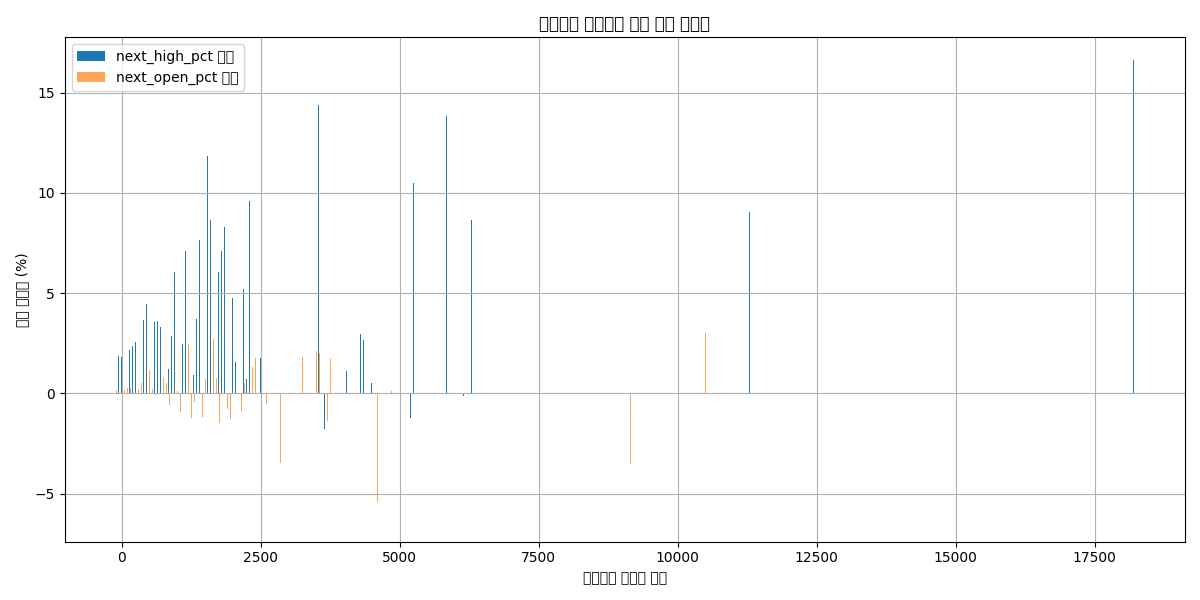

The file beside this chart, header and first rows:
trade_amt_bin, count, avg_next_high_pct, avg_next_open_pct
-100, 1105, 2.112, 0.1572
-50, 4507, 1.869, 0.1322
0, 2703, 1.814, 0.1437
50, 1207, 1.919, 0.1747
100, 615, 2.125, 0.2638
150, 358, 2.18, 0.2792
200, 234, 2.349, 0.2748
250, 153, 2.57, 0.3616
300, 113, 2.564, 0.2128
350, 88, 3.635, 0.5234
400, 51, 3.641, 0.4497
450, 48, 4.453, 0.02873
500, 41, 3.704, 1.149
550, 28, 2.923, 0.2084
600, 28, 3.546, -0.07112
650, 21, 3.592, 0.4122
700, 17, 3.313, 0.4602
750, 22, 5.714, 0.8433
800, 16, 4.286, 0.5342
850, 13, 1.226, -0.584
900, 10, 2.882, -0.003338
950, 9, 6.077, 0.4058
1000, 9, 3.052, 0.09952
1050, 9, 2.947, -0.9245
1100, 8, 2.472, 0.4472
1150, 5, 7.094, -0.3514
1200, 9, 7.424, 2.452
1250, 5, 1.182, -1.234
1300, 5, 0.9445, -0.4386
1350, 3, 3.723, 0.9425
1400, 7, 7.657, 1.034
1450, 3, 0.8382, -1.194
1500, 3, 2.246, 0.7215
1550, 4, 11.84, 1.698
1600, 4, 8.624, 1.199
1650, 1, 5.177, 2.712
1700, 2, 8.18, 0.7627
1750, 1, 6.068, -1.452
1800, 2, 7.123, 0.4112
1850, 3, 8.318, 0.4162
1900, 2, 1.019, -0.7922
1950, 1, 1.545, -1.264
2000, 2, 4.745, -1.432
2050, 4, 1.588, -3.346
2150, 2, 1.374, -0.8912
2200, 2, 5.207, 0.5432
2250, 2, 0.7017, -0.03558
2300, 2, 9.583, 3.38
2350, 1, 5.32, 1.33
2400, 3, 6.748, 1.752
2500, 1, 1.748, 0.6993
2600, 1, 1.724, -0.5172
2850, 1, 7.06, -3.472
3250, 1, 4.172, 1.825
3500, 1, 5.957, 2.128
3550, 2, 14.36, 2.037
3650, 1, -1.751, -3.113
3700, 1, 0.6787, -1.357
3750, 1, 2.966, 1.695
4050, 1, 1.134, 0.0
... 14 more rows
